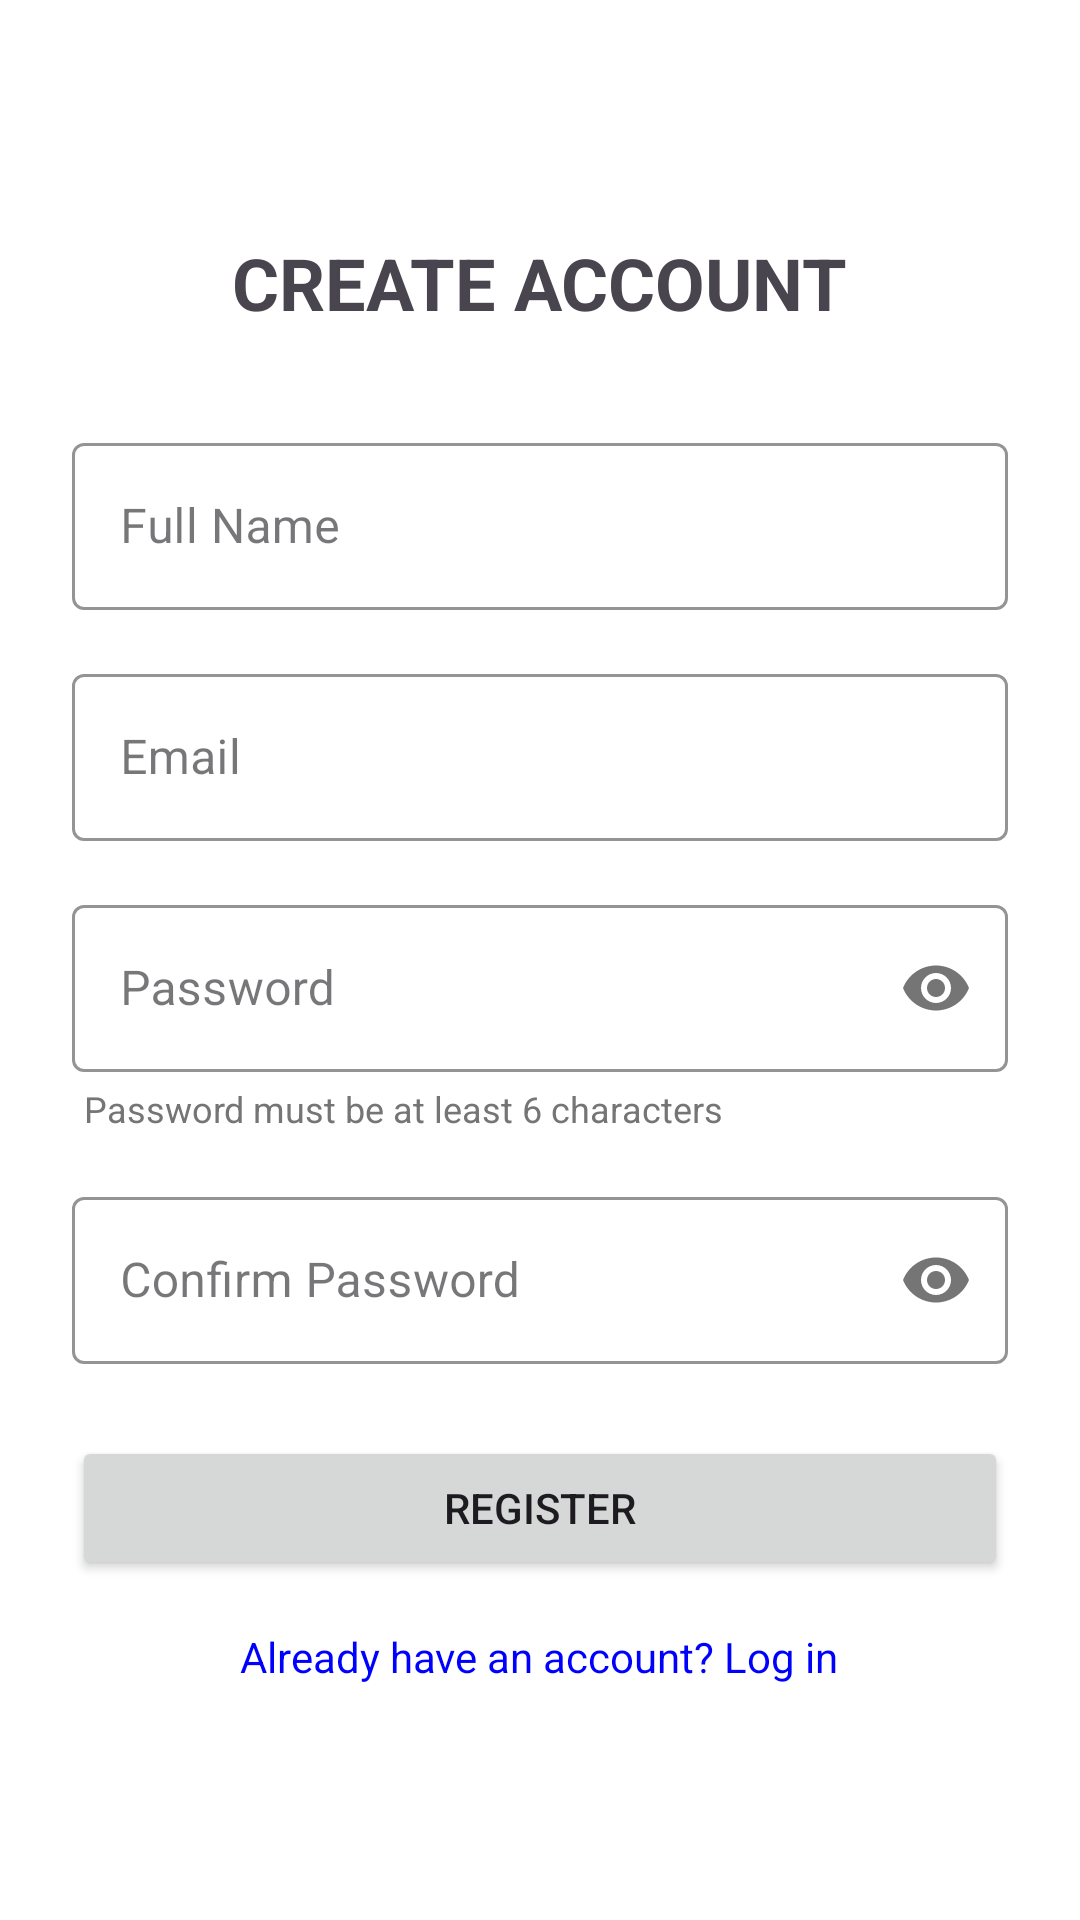

The Android layout XML behind this screen, and the referenced resources:
<!-- AndroidManifest.xml: application theme Theme.Orchard -->
<!-- res/layout/activity_register.xml -->
<?xml version="1.0" encoding="utf-8"?>
<LinearLayout xmlns:android="http://schemas.android.com/apk/res/android"
    xmlns:app="http://schemas.android.com/apk/res-auto"
    android:layout_width="match_parent"
    android:layout_height="match_parent"
    android:orientation="vertical"
    android:padding="24dp"
    android:gravity="center"
    android:background="#FFFFFF">

    <TextView
        android:layout_width="wrap_content"
        android:layout_height="wrap_content"
        android:text="CREATE ACCOUNT"
        android:textSize="24sp"
        android:textStyle="bold"
        android:layout_marginBottom="32dp"/>

    <com.google.android.material.textfield.TextInputLayout
        android:layout_width="match_parent"
        android:layout_height="wrap_content"
        android:layout_marginBottom="16dp"
        style="@style/Widget.MaterialComponents.TextInputLayout.OutlinedBox"
        app:boxStrokeColor="@color/primary_green"
        app:hintTextColor="@color/primary_green">

        <com.google.android.material.textfield.TextInputEditText
            android:id="@+id/registerNameEditText"
            android:layout_width="match_parent"
            android:layout_height="wrap_content"
            android:hint="Full Name"
            android:inputType="textPersonName"/>
    </com.google.android.material.textfield.TextInputLayout>

    <com.google.android.material.textfield.TextInputLayout
        android:layout_width="match_parent"
        android:layout_height="wrap_content"
        android:layout_marginBottom="16dp"
        style="@style/Widget.MaterialComponents.TextInputLayout.OutlinedBox"
        app:boxStrokeColor="@color/primary_green"
        app:hintTextColor="@color/primary_green">

        <com.google.android.material.textfield.TextInputEditText
            android:id="@+id/registerEmailEditText"
            android:layout_width="match_parent"
            android:layout_height="wrap_content"
            android:hint="Email"
            android:inputType="textEmailAddress"/>
    </com.google.android.material.textfield.TextInputLayout>

    <com.google.android.material.textfield.TextInputLayout
        android:layout_width="match_parent"
        android:layout_height="wrap_content"
        android:layout_marginBottom="4dp"
        style="@style/Widget.MaterialComponents.TextInputLayout.OutlinedBox"
        app:passwordToggleEnabled="true"
        app:boxStrokeColor="@color/primary_green"
        app:hintTextColor="@color/primary_green">

        <com.google.android.material.textfield.TextInputEditText
            android:id="@+id/registerPasswordEditText"
            android:layout_width="match_parent"
            android:layout_height="wrap_content"
            android:hint="Password"
            android:inputType="textPassword"/>
    </com.google.android.material.textfield.TextInputLayout>

    <TextView
        android:layout_width="match_parent"
        android:layout_height="wrap_content"
        android:text="Password must be at least 6 characters"
        android:textSize="12sp"
        android:textColor="@color/text_secondary"
        android:layout_marginBottom="16dp"
        android:paddingStart="4dp"/>

    <com.google.android.material.textfield.TextInputLayout
        android:layout_width="match_parent"
        android:layout_height="wrap_content"
        android:layout_marginBottom="24dp"
        style="@style/Widget.MaterialComponents.TextInputLayout.OutlinedBox"
        app:passwordToggleEnabled="true"
        app:boxStrokeColor="@color/primary_green"
        app:hintTextColor="@color/primary_green">

        <com.google.android.material.textfield.TextInputEditText
            android:id="@+id/registerConfirmPasswordEditText"
            android:layout_width="match_parent"
            android:layout_height="wrap_content"
            android:hint="Confirm Password"
            android:inputType="textPassword"/>
    </com.google.android.material.textfield.TextInputLayout>

    <Button
        android:id="@+id/registerButton"
        android:layout_width="match_parent"
        android:layout_height="wrap_content"
        android:text="Register"
        android:layout_marginBottom="16dp"/>

    <TextView
        android:id="@+id/backToLoginTextView"
        android:layout_width="wrap_content"
        android:layout_height="wrap_content"
        android:text="Already have an account? Log in"
        android:textColor="#0000FF"/>

</LinearLayout>
<!-- resources referenced by this layout -->
<resources>
  <color name="primary_green">#2E7D32</color>
  <color name="text_secondary">#757575</color>
  <style name="Theme.Orchard" parent="Base.Theme.Orchard" />
  <style name="Base.Theme.Orchard" parent="Theme.Material3.DayNight.NoActionBar">
          
          <item name="colorPrimary">@color/primary_green</item>
          <item name="colorOnPrimary">@color/white</item>
          <item name="colorPrimaryContainer">@color/primary_light</item>
          <item name="colorOnPrimaryContainer">@color/primary_dark</item>
          
          <item name="colorSecondary">@color/accent_orange</item>
          <item name="colorOnSecondary">@color/white</item>
          
          <item name="android:statusBarColor">@color/primary_dark</item>
          <item name="android:windowBackground">@color/background_light</item>
      </style>
  <color name="white">#FFFFFFFF</color>
  <color name="primary_light">#60AD5E</color>
  <color name="primary_dark">#005005</color>
  <color name="accent_orange">#F57C00</color>
  <color name="background_light">#F5F5F5</color>
</resources>
